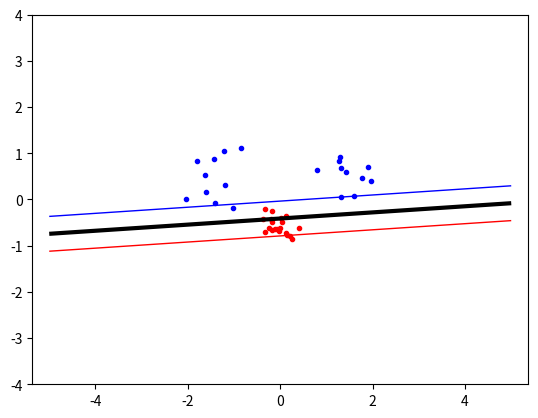

Python code for this plot:
#from ctypes import _NamedFuncPointer
import random, math
from scipy.optimize import minimize
import matplotlib.pyplot as plt
import numpy as np


def kernel(x,y,kType):
    p=10
    sigma=1
    if kType=="linear":
        val= np.dot(x,y)
    elif kType=="polynomial":
        val=(np.dot(x,y)+1)**p
    elif kType=="RBF":
        val=math.exp(-math.pow(np.linalg.norm(np.subtract(x, y)), 2)/(2 * math.pow(sigma,2)))
    else:
        return ValueError("Nan")
    return val


def objective(alpha):
    return (1/2)*np.dot(alpha, np.dot(alpha, P)) - np.sum(alpha)


def zerofun(alpha):
    summ = np.dot(alpha,t)
    return summ


def b(alpha,kType):
    bsum = 0
    for value in nonzero:
        bsum += value[0] * value[2] * kernel(value[1], nonzero[0][1], kType)
    return bsum - nonzero[0][2]


def ind(alpha,x, y,kType, b):
    totsum = 0
    for value in nonzero:
        totsum += value[0] * value[2] * kernel([x, y], value[1],kType)
    return totsum - b



# generate test data
np.random.seed(100)
classA = np.concatenate((
    np.random.randn(10, 2) * 0.4 + [1.5, 0.5],
    np.random.randn(10, 2) * 0.4 + [-1.5, 0.5],))

classB = np.random.randn(20, 2) * 0.2 + [0.0, -0.5]

inputs = np.concatenate((classA, classB))
targets = np.concatenate((np.ones(classA.shape[0]), -np.ones(classB.shape[0])))

N = inputs.shape[0]
permute = list(range(N))
random.shuffle(permute)
x = inputs = inputs[permute, :]
t = targets = targets[permute]

# plot points from test data
plt.plot([p[0] for p in classA] ,[p[1] for p in classA] ,'b .')
plt.plot([p[0] for p in classB] ,[p[1] for p in classB] ,'r.' )
plt.axis('equal') # Force same scale on both axes


# create start- and P-matrix
start = np.zeros(N)
P = np.zeros((N,N))
# specify kernel-method
Ktype="linear"

for i in range(N):
    for j in range(N):
        P[i,j]=t[i]*t[j]*kernel(x[i],x[j],Ktype)

# DONT KNOW
C = 1

# set lower and upper bounds for alpha
B = [(0,C) for i in range(N)]
XC = {'type':'eq', 'fun':zerofun}


ret = minimize(objective, start, bounds = B, constraints = XC)
alpha = ret['x']
# round to 1e-5
alpha = np.array([round(i, 5) for i in alpha])


nonzero = [(alpha[i], inputs[i], targets[i]) for i in range(N) if abs(alpha[i]) > 10e-5]

# print support vector in different color
#plt.plot([((p)[1])[0] for p in nonzero], [((p)[1])[1] for p in nonzero] ,'go' )


xgrid = np.linspace(-5,5)
ygrid = np.linspace(-4,4)
b = b(alpha, Ktype)

grid = np.array([[ind(alpha,x,y,Ktype,b) for x in xgrid ] for y in ygrid ] )
plt.contour(xgrid, ygrid, grid, (-1,0,1), colors=('red' ,'black', 'blue'), linewidths=(1 , 3 , 1))

plt.show() # Show the plot on the screen
#plt.savefig('svmplot.pdf') # Save a copy in a file